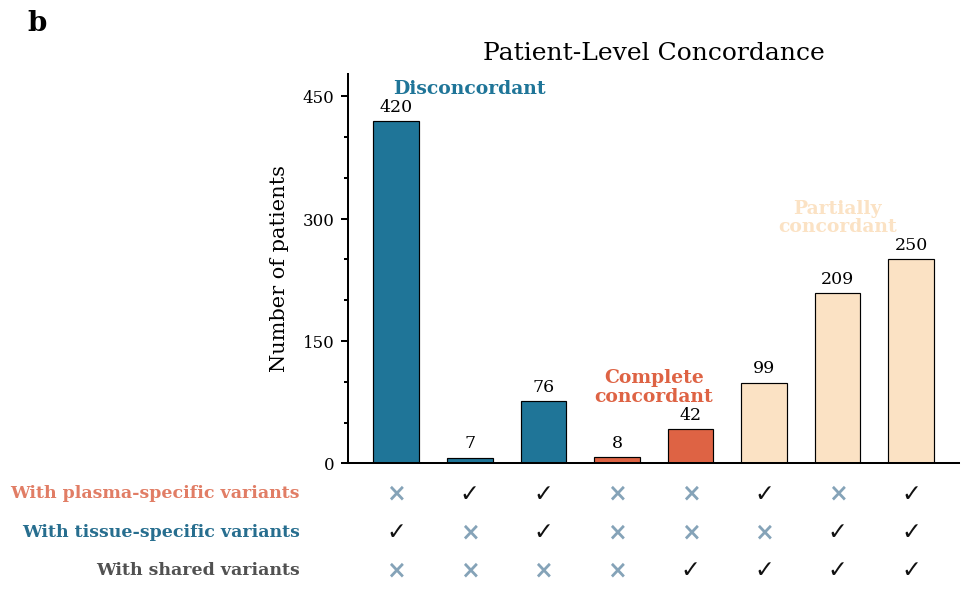

The matplotlib source for this figure:
"""Reproduce the patient-level concordance UpSet variant.

The Xiaohongshu carousel repeats the same eight-combination chart 18 times,
changing only the three group colours.  Bars sit above a presence/absence
matrix of check marks and crosses for plasma-specific, tissue-specific, and
shared variants.

Counts and grouping follow Figure 4b of Zhang et al. (2026), npj Precision
Oncology, CC BY 4.0.  The carousel prints those patient totals on the bars;
replace :data:`DEFAULT_DATA` when using the renderer with another table.
"""

from __future__ import annotations

import argparse
from dataclasses import dataclass
from pathlib import Path
from typing import Final, Iterable, Sequence

import matplotlib

matplotlib.use("Agg")

import matplotlib.pyplot as plt
import numpy as np
from matplotlib.axes import Axes
from matplotlib.colors import to_hex, to_rgb
from matplotlib.figure import Figure
from matplotlib.ticker import FixedLocator, MultipleLocator
from numpy.typing import NDArray


GROUPS: Final[tuple[str, ...]] = (
    "Disconcordant",
    "Complete concordant",
    "Partially concordant",
)

VARIANT_ROWS: Final[tuple[str, ...]] = (
    "With plasma-specific variants",
    "With tissue-specific variants",
    "With shared variants",
)

ROW_LABEL_COLORS: Final[tuple[str, str, str]] = (
    "#E17D65",
    "#276E8F",
    "#515151",
)

CHECK_MARK: Final[str] = "✓"
CROSS_MARK: Final[str] = "×"
CROSS_COLOR: Final[str] = "#85A3B8"
CHECK_COLOR: Final[str] = "#111111"


@dataclass(frozen=True, slots=True)
class Combination:
    """One UpSet column: variant membership, patient count, and group."""

    plasma: bool
    tissue: bool
    shared: bool
    count: int
    group: str

    @property
    def membership(self) -> tuple[bool, bool, bool]:
        return (self.plasma, self.tissue, self.shared)


@dataclass(frozen=True, slots=True)
class Palette:
    """Three group colours in :data:`GROUPS` order."""

    name: str
    colors: tuple[str, str, str]

    def for_group(self, group: str) -> str:
        try:
            return self.colors[GROUPS.index(group)]
        except ValueError as exc:
            raise KeyError(f"unsupported group: {group}") from exc


# Named qualitative sets use canonical ColorBrewer / Tableau / Paul Tol hex
# values.  The remaining trios were sampled from bar interiors in frames 1-4.
PALETTES: Final[tuple[Palette, ...]] = (
    Palette("teal-coral-sand", ("#1F7598", "#DE6344", "#FBE2C4")),
    Palette("navy-crimson-ivory", ("#2B4B7C", "#DA534F", "#FFFFFF")),
    Palette("forest-crimson-gold", ("#4A7C59", "#C83E4D", "#F4D35F")),
    Palette("navy-magenta-amber", ("#003F5C", "#BC5090", "#FFA600")),
    Palette("tab10", ("#1F77B4", "#FF7F0E", "#2CA02C")),
    Palette("tab10-earth", ("#8C564B", "#E377C2", "#7F7F7F")),
    Palette("set1", ("#E41A1C", "#377EB8", "#4DAF4A")),
    Palette("set2", ("#66C2A5", "#FC8D62", "#8DA0CB")),
    Palette("dark2", ("#1B9E77", "#D95F02", "#7570B3")),
    Palette("paired", ("#A6CEE3", "#1F78B4", "#B2DF8A")),
    Palette("pastel1", ("#FBB4AE", "#B3CDE3", "#CCEBC5")),
    Palette("pastel2", ("#B3E2CD", "#FDCDAC", "#CBD5E8")),
    Palette("set3", ("#8DD3C7", "#FFFFB3", "#BEBADA")),
    Palette("set3-warm", ("#FB8072", "#80B1D3", "#FDB462")),
    Palette("set1-orchid-amber", ("#984EA3", "#FF7F00", "#FFFF33")),
    Palette("set1-umber", ("#A65628", "#F781BF", "#999999")),
    Palette("tol-muted", ("#332288", "#88CCEE", "#44AA99")),
    Palette("set2-bloom", ("#E78AC3", "#A6D854", "#FFD92F")),
)


@dataclass(frozen=True, slots=True)
class ConcordanceUpsetData:
    """Eight combination columns aligned with the reference matrix."""

    combinations: tuple[Combination, ...]

    def validate(self) -> None:
        if len(self.combinations) != 8:
            raise ValueError("combinations must contain the eight reference columns")
        if any(item.count < 0 for item in self.combinations):
            raise ValueError("patient counts must be non-negative")
        groups = tuple(item.group for item in self.combinations)
        expected = (
            GROUPS[0],
            GROUPS[0],
            GROUPS[0],
            GROUPS[1],
            GROUPS[1],
            GROUPS[2],
            GROUPS[2],
            GROUPS[2],
        )
        if groups != expected:
            raise ValueError("combination groups must follow Disconcordant / complete / partial order")
        if len({item.membership for item in self.combinations}) != 8:
            raise ValueError("each combination column must be unique")
        unknown = set(groups) - set(GROUPS)
        if unknown:
            raise ValueError(f"unsupported groups: {sorted(unknown)}")

    def counts(self) -> tuple[int, ...]:
        return tuple(item.count for item in self.combinations)

    def membership_matrix(self) -> NDArray[np.bool_]:
        return np.asarray(
            [item.membership for item in self.combinations],
            dtype=bool,
        ).T

    def total_patients(self) -> int:
        return int(sum(item.count for item in self.combinations))


DEFAULT_DATA: Final[ConcordanceUpsetData] = ConcordanceUpsetData(
    combinations=(
        Combination(False, True, False, 420, GROUPS[0]),
        Combination(True, False, False, 7, GROUPS[0]),
        Combination(True, True, False, 76, GROUPS[0]),
        Combination(False, False, False, 8, GROUPS[1]),
        Combination(False, False, True, 42, GROUPS[1]),
        Combination(True, False, True, 99, GROUPS[2]),
        Combination(False, True, True, 209, GROUPS[2]),
        Combination(True, True, True, 250, GROUPS[2]),
    )
)


@dataclass(frozen=True, slots=True)
class ChartStyle:
    """Layout tuned to the 2431 × 1603 reference image."""

    figure_size: tuple[float, float] = (9.724, 6.412)
    subplot_left: float = 0.358
    subplot_right: float = 0.986
    subplot_top: float = 0.855
    subplot_bottom: float = 0.048
    height_ratios: tuple[float, float] = (3.28, 1.0)
    hspace: float = 0.035
    y_limits: tuple[float, float] = (0.0, 478.0)
    y_ticks: tuple[int, ...] = (0, 150, 300, 450)
    y_minor_tick: float = 50.0
    bar_width: float = 0.62
    value_pad: float = 7.0
    group_label_pad: float = 22.0
    spine_width: float = 1.45
    tick_length: float = 5.0
    bar_edge_width: float = 0.85
    title_font_size: float = 18.0
    panel_font_size: float = 20.0
    label_font_size: float = 15.0
    tick_font_size: float = 12.0
    value_font_size: float = 12.5
    group_font_size: float = 13.5
    row_font_size: float = 12.5
    mark_font_size: float = 17.0
    luminance_cutoff: float = 0.93

    def validate(self) -> None:
        if min(self.figure_size) <= 0:
            raise ValueError("figure_size must be positive")
        if self.y_limits[1] <= self.y_limits[0]:
            raise ValueError("y_limits must be increasing")
        if not 0 < self.bar_width < 1.0:
            raise ValueError("bar_width must sit in (0, 1)")
        if self.subplot_right <= self.subplot_left:
            raise ValueError("subplot x-bounds must be increasing")
        if self.subplot_top <= self.subplot_bottom:
            raise ValueError("subplot y-bounds must be increasing")


DEFAULT_STYLE: Final[ChartStyle] = ChartStyle()


def _relative_luminance(color: str) -> float:
    red, green, blue = to_rgb(color)
    return 0.2126 * red + 0.7152 * green + 0.0722 * blue


def group_label_color(color: str, cutoff: float = DEFAULT_STYLE.luminance_cutoff) -> str:
    """Darken a near-white fill so the group title stays readable."""

    if _relative_luminance(color) <= cutoff:
        return color
    red, green, blue = to_rgb(color)
    return to_hex(tuple(channel * 0.55 for channel in (red, green, blue)))


def _style_bar_axis(ax: Axes, style: ChartStyle) -> None:
    ax.set_ylim(*style.y_limits)
    ax.yaxis.set_major_locator(FixedLocator(style.y_ticks))
    ax.yaxis.set_minor_locator(MultipleLocator(style.y_minor_tick))
    ax.tick_params(
        axis="y",
        which="major",
        direction="out",
        left=True,
        right=False,
        length=style.tick_length,
        width=style.spine_width,
        labelsize=style.tick_font_size,
        pad=5.0,
    )
    ax.tick_params(
        axis="y",
        which="minor",
        direction="out",
        left=True,
        right=False,
        length=style.tick_length * 0.55,
        width=style.spine_width,
    )
    ax.tick_params(axis="x", which="both", bottom=False, top=False, labelbottom=False)
    ax.set_ylabel(
        "Number of patients",
        fontsize=style.label_font_size,
        labelpad=10.0,
    )
    ax.set_title(
        "Patient-Level Concordance",
        fontsize=style.title_font_size,
        pad=10.0,
    )
    for spine_name, spine in ax.spines.items():
        spine.set_visible(spine_name in {"left", "bottom"})
        spine.set_linewidth(style.spine_width)
        spine.set_color("black")
    ax.set_facecolor("white")
    ax.grid(False)


def _draw_bars(
    ax: Axes,
    data: ConcordanceUpsetData,
    palette: Palette,
    style: ChartStyle,
) -> NDArray[np.float64]:
    centers = np.arange(len(data.combinations), dtype=float)
    colors = [palette.for_group(item.group) for item in data.combinations]
    ax.bar(
        centers,
        data.counts(),
        width=style.bar_width,
        color=colors,
        edgecolor="black",
        linewidth=style.bar_edge_width,
        zorder=2,
    )
    for x, item in zip(centers, data.combinations, strict=True):
        ax.text(
            x,
            item.count + style.value_pad,
            f"{item.count}",
            ha="center",
            va="bottom",
            fontsize=style.value_font_size,
            color="black",
            zorder=3,
        )
    return centers


def _group_label_text(group: str) -> str:
    if " " in group:
        first, rest = group.split(" ", 1)
        return f"{first}\n{rest}"
    return group


def _draw_group_labels(
    ax: Axes,
    data: ConcordanceUpsetData,
    palette: Palette,
    style: ChartStyle,
) -> None:
    centers = np.arange(len(data.combinations), dtype=float)
    for group in GROUPS:
        paired = [
            (x, item)
            for x, item in zip(centers, data.combinations, strict=True)
            if item.group == group
        ]
        if not paired:
            continue
        xs = [x for x, _ in paired]
        peak = max(item.count for _, item in paired)
        color = group_label_color(palette.for_group(group), style.luminance_cutoff)
        ax.text(
            float(np.mean(xs)),
            peak + style.value_pad + style.group_label_pad,
            _group_label_text(group),
            ha="center",
            va="bottom",
            fontsize=style.group_font_size,
            fontweight="bold",
            color=color,
            linespacing=1.05,
            zorder=4,
            clip_on=False,
        )


def _draw_matrix(
    ax: Axes,
    data: ConcordanceUpsetData,
    style: ChartStyle,
) -> None:
    matrix = data.membership_matrix()
    n_rows, n_cols = matrix.shape
    ax.set_ylim(-0.55, n_rows - 0.45)
    ax.set_xlim(-0.65, n_cols - 0.35)
    ax.set_xticks([])
    ax.set_yticks([])
    ax.set_facecolor("white")
    ax.set_axis_off()

    for row, present_row in enumerate(matrix):
        y = n_rows - 1 - row
        for x, present in enumerate(present_row):
            ax.text(
                x,
                y,
                CHECK_MARK if present else CROSS_MARK,
                ha="center",
                va="center",
                fontsize=style.mark_font_size,
                color=CHECK_COLOR if present else CROSS_COLOR,
                fontfamily="DejaVu Sans",
                fontweight="bold",
                zorder=2,
            )
        ax.text(
            -0.08,
            y,
            VARIANT_ROWS[row],
            ha="right",
            va="center",
            fontsize=style.row_font_size,
            fontweight="bold",
            color=ROW_LABEL_COLORS[row],
            transform=ax.get_yaxis_transform(),
            clip_on=False,
            zorder=3,
        )


def create_figure(
    palette: Palette = PALETTES[0],
    data: ConcordanceUpsetData = DEFAULT_DATA,
    style: ChartStyle = DEFAULT_STYLE,
) -> Figure:
    """Create the concordance UpSet chart without writing it to disk."""

    data.validate()
    style.validate()

    with plt.rc_context(
        {
            "font.family": ["Times New Roman", "Times", "DejaVu Serif", "serif"],
            "font.size": style.tick_font_size,
            "axes.linewidth": style.spine_width,
            "svg.fonttype": "none",
            "pdf.fonttype": 42,
        }
    ):
        figure = plt.figure(figsize=style.figure_size, facecolor="white")
        grid = figure.add_gridspec(
            2,
            1,
            height_ratios=list(style.height_ratios),
            left=style.subplot_left,
            right=style.subplot_right,
            top=style.subplot_top,
            bottom=style.subplot_bottom,
            hspace=style.hspace,
        )
        ax_bar = figure.add_subplot(grid[0])
        ax_mat = figure.add_subplot(grid[1], sharex=ax_bar)

        _style_bar_axis(ax_bar, style)
        centers = _draw_bars(ax_bar, data, palette, style)
        _draw_group_labels(ax_bar, data, palette, style)
        ax_bar.set_xlim(-0.65, len(centers) - 0.35)
        _draw_matrix(ax_mat, data, style)

        figure.text(
            0.028,
            0.955,
            "b",
            fontsize=style.panel_font_size,
            fontweight="bold",
            ha="left",
            va="top",
        )

    return figure


def palette_from_selector(selector: str | int) -> tuple[int, Palette]:
    """Resolve a one-based palette number or a palette name."""

    if isinstance(selector, int) or str(selector).isdigit():
        index = int(selector)
        if 1 <= index <= len(PALETTES):
            return index, PALETTES[index - 1]
        raise ValueError(f"palette number must be between 1 and {len(PALETTES)}")

    normalized = str(selector).strip().lower().replace("_", "-")
    for index, palette in enumerate(PALETTES, start=1):
        if palette.name == normalized:
            return index, palette
    choices = ", ".join(palette.name for palette in PALETTES)
    raise ValueError(f"unknown palette {selector!r}; choose from: {choices}")


def render_palette(
    index: int,
    palette: Palette,
    output_dir: Path,
    *,
    formats: Sequence[str] = ("png",),
    dpi: int = 250,
    data: ConcordanceUpsetData = DEFAULT_DATA,
    style: ChartStyle = DEFAULT_STYLE,
) -> list[Path]:
    """Render one palette and return the written paths."""

    normalized_formats = tuple(format_name.lower().lstrip(".") for format_name in formats)
    unsupported = set(normalized_formats) - {"png", "svg", "pdf"}
    if unsupported:
        raise ValueError(f"unsupported output format(s): {', '.join(sorted(unsupported))}")
    if dpi <= 0:
        raise ValueError("dpi must be positive")

    output_dir.mkdir(parents=True, exist_ok=True)
    figure = create_figure(palette=palette, data=data, style=style)
    paths: list[Path] = []
    stem = f"concordance_upset_palette_{index:02d}_{palette.name.replace('-', '_')}"
    try:
        for format_name in normalized_formats:
            path = output_dir / f"{stem}.{format_name}"
            figure.savefig(
                path,
                format=format_name,
                dpi=dpi,
                facecolor="white",
                edgecolor="none",
            )
            paths.append(path)
    finally:
        plt.close(figure)
    return paths


def _selected_palettes(selector: str) -> Iterable[tuple[int, Palette]]:
    if selector.strip().lower() == "all":
        return enumerate(PALETTES, start=1)
    return (palette_from_selector(selector),)


def build_argument_parser() -> argparse.ArgumentParser:
    parser = argparse.ArgumentParser(
        description="Render the patient-level concordance UpSet variant."
    )
    parser.add_argument(
        "--palette",
        default="1",
        help="palette number/name, or 'all' (default: 1)",
    )
    parser.add_argument(
        "--formats",
        nargs="+",
        default=["png"],
        metavar="FORMAT",
        help="one or more of: png svg pdf (default: png)",
    )
    parser.add_argument(
        "--dpi",
        type=int,
        default=250,
        help="raster DPI; 250 reproduces the 2431×1603 reference (default: 250)",
    )
    parser.add_argument(
        "--output-dir",
        type=Path,
        default=Path("output/concordance_upset"),
        help="destination directory (default: output/concordance_upset)",
    )
    parser.add_argument(
        "--list-palettes",
        action="store_true",
        help="list palette names and colours, then exit",
    )
    return parser


def main(argv: Sequence[str] | None = None) -> int:
    args = build_argument_parser().parse_args(argv)
    if args.list_palettes:
        for index, palette in enumerate(PALETTES, start=1):
            print(f"{index:2d}  {palette.name:24s}  {' '.join(palette.colors)}")
        return 0

    try:
        selections = tuple(_selected_palettes(args.palette))
        written = [
            path
            for index, palette in selections
            for path in render_palette(
                index,
                palette,
                args.output_dir,
                formats=args.formats,
                dpi=args.dpi,
            )
        ]
    except ValueError as exc:
        raise SystemExit(str(exc)) from exc

    for path in written:
        print(path)
    return 0


if __name__ == "__main__":
    raise SystemExit(main())
